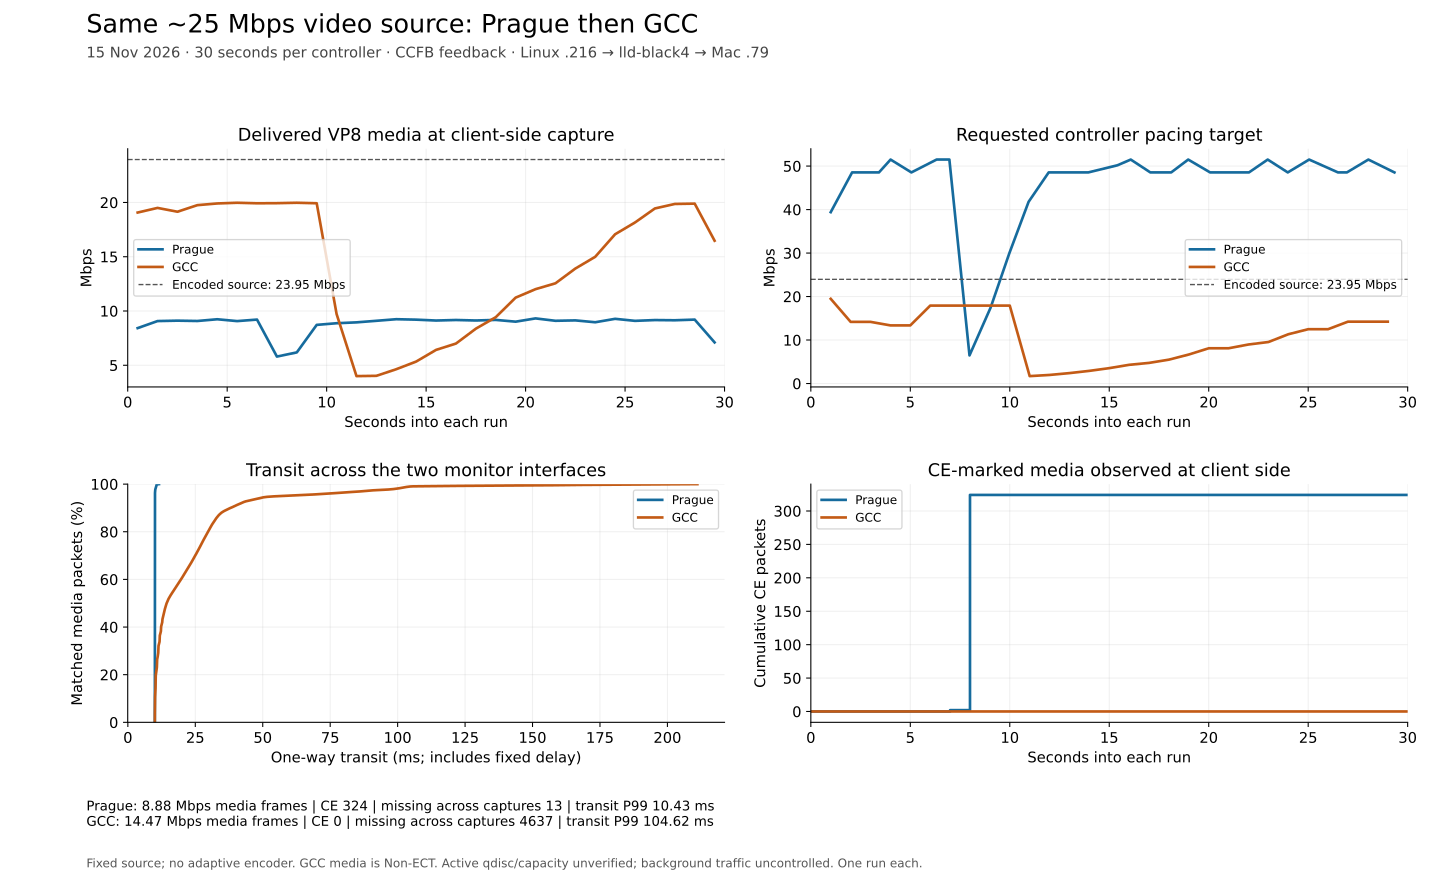

Source data for this figure (header and first rows):
controller, source_mbps, monitor_udp_frame_mbps, delivered_vp8_frame_mbps, steady_delivered_vp8_frame_mbps, ingress_rtp_packets, egress_rtp_packets, new_ce_between_vantages, sender_processed_ce_last_feedback, missing_unique_rtp_packets, monitor_udp_drops, transit_p50_ms, transit_p99_ms, dashboard_result_url
prague, 23.95, 8.814, 8.876, 8.856, 26581, 26568, 324, 324, 13, 13, 10.01, 10.43, http://lld-black4.local/data/pion-compar…
gcc, 23.95, 14.34, 14.47, 13.47, 48025, 43388, 0, , 4637, 4642, 14.38, 104.6, http://lld-black4.local/data/pion-compar…
